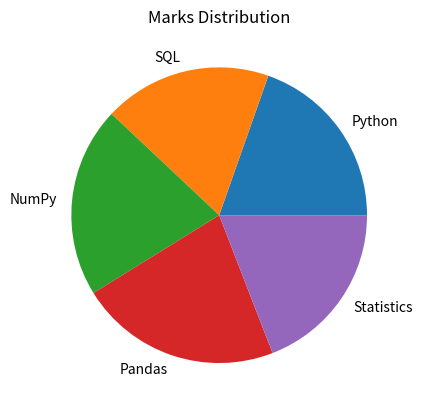
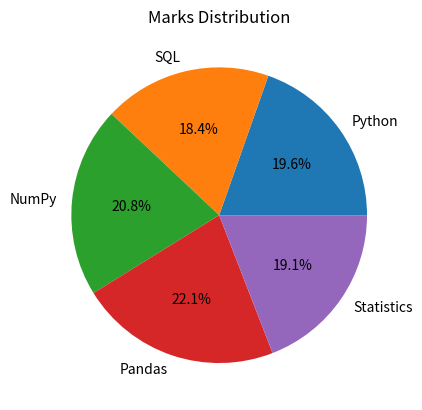
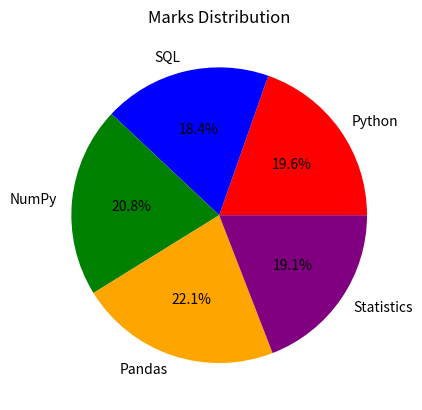
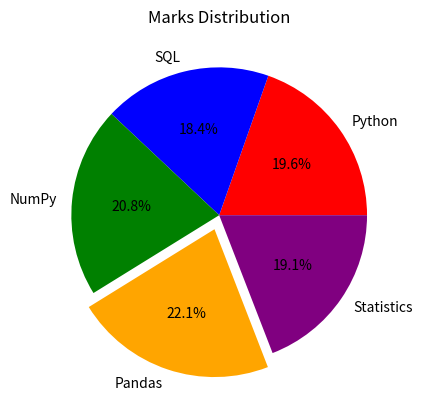
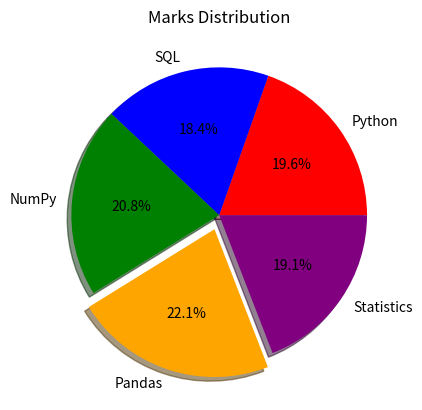
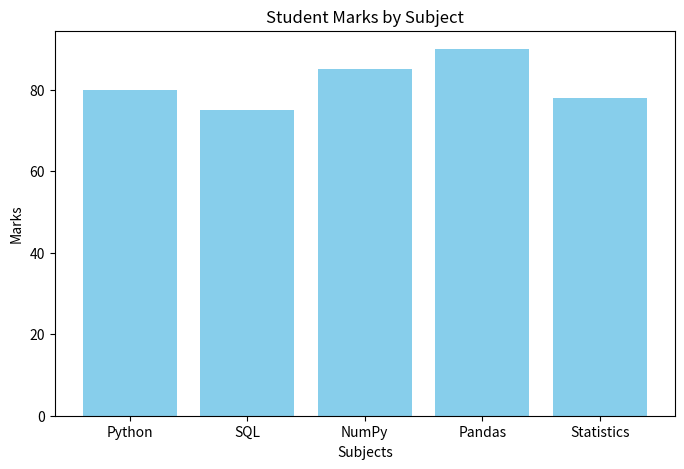
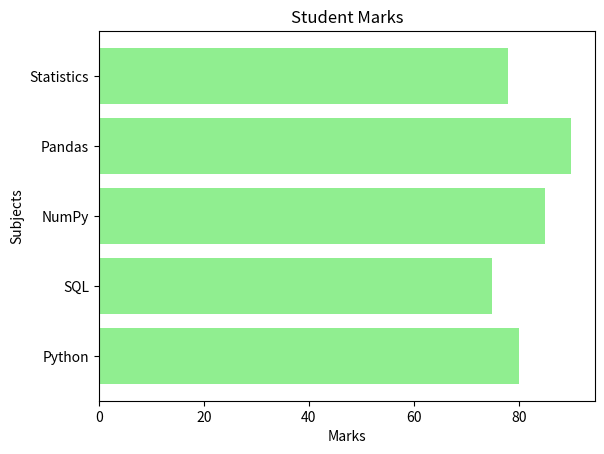
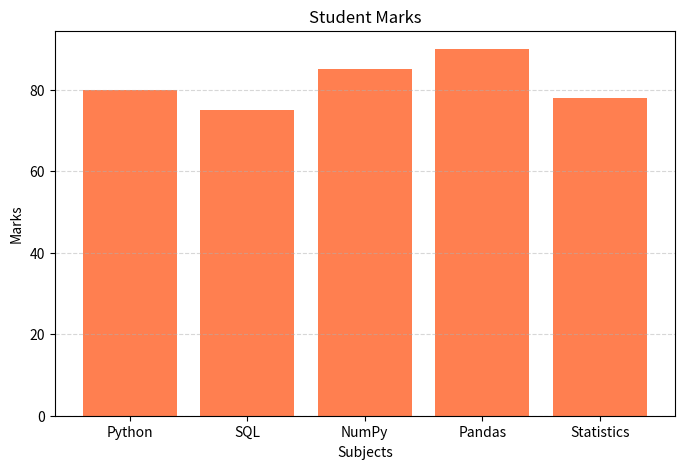
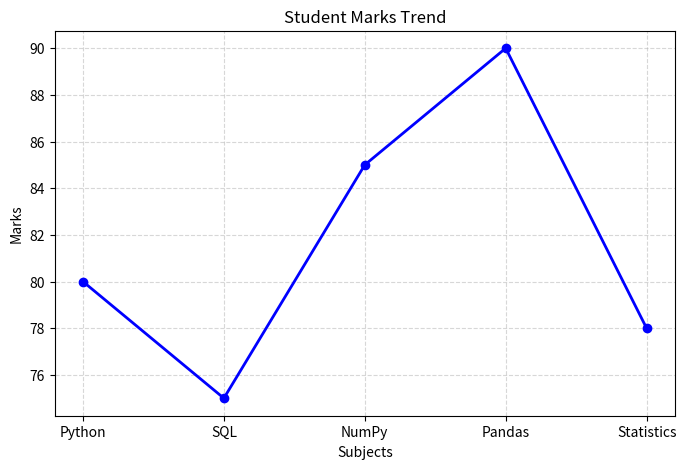
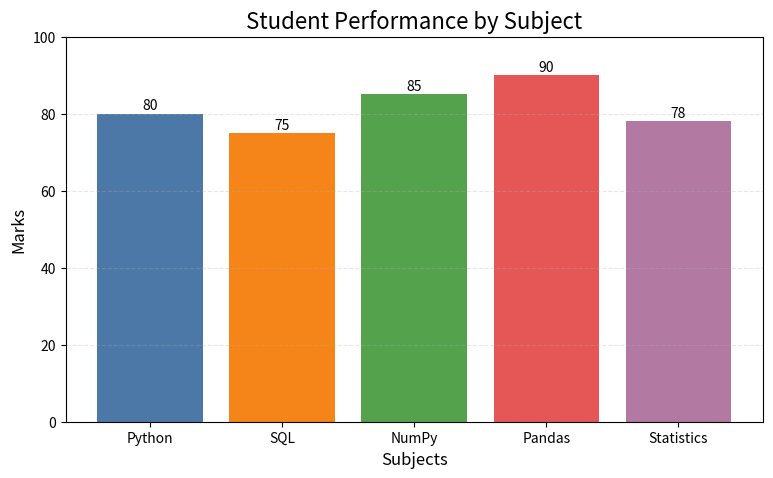

Python code for these plots, in order:
# -*- coding: utf-8 -*-
"""Day 10 - Data Visualization ,Pie Chart and Chart Customization

Automatically generated by Colab.

Original file is located at
    https://colab.research.google.com/drive/1dIODmZnQ3n1hweS5uJ5j-hVUbhaVeSzl
"""

#matplotlib
import matplotlib.pyplot as plt

#data
subjects = ["Python", "SQL", "NumPy", "Pandas", "Statistics"]
marks = [80, 75, 85, 90, 78]

print(subjects)
print(marks)

#pie chart
plt.pie(marks, labels=subjects)

plt.title("Marks Distribution")

plt.show()

#percentages
plt.pie(
    marks,
    labels=subjects,
    autopct="%1.1f%%"
)

plt.title("Marks Distribution")

plt.show()

#colors adding
colors = ["red", "blue", "green", "orange", "purple"]

plt.pie(
    marks,
    labels=subjects,
    colors=colors,
    autopct="%1.1f%%"
)

plt.title("Marks Distribution")

plt.show()

#highlight one slice
explode = [0, 0, 0, 0.1, 0]

plt.pie(
    marks,
    labels=subjects,
    colors=colors,
    explode=explode,
    autopct="%1.1f%%"
)

plt.title("Marks Distribution")

plt.show()

#add a shadow
plt.pie(
    marks,
    labels=subjects,
    colors=colors,
    explode=explode,
    autopct="%1.1f%%",
    shadow=True
)

plt.title("Marks Distribution")

plt.show()

#bar chart
plt.figure(figsize=(8, 5))

plt.bar(
    subjects,
    marks,
    color="skyblue"
)

plt.xlabel("Subjects")
plt.ylabel("Marks")
plt.title("Student Marks by Subject")

plt.show()

#horizontal bar chart
plt.barh(subjects, marks, color="lightgreen")

plt.xlabel("Marks")
plt.ylabel("Subjects")
plt.title("Student Marks")

plt.show()

#grid
plt.figure(figsize=(8, 5))

plt.bar(subjects, marks, color="coral")

plt.xlabel("Subjects")
plt.ylabel("Marks")
plt.title("Student Marks")

plt.grid(axis="y", linestyle="--", alpha=0.5)

plt.show()

#line chart
plt.figure(figsize=(8, 5))

plt.plot(
    subjects,
    marks,
    marker="o",
    color="blue",
    linewidth=2
)

plt.xlabel("Subjects")
plt.ylabel("Marks")
plt.title("Student Marks Trend")

plt.grid(True, linestyle="--", alpha=0.5)

plt.show()

"""Chart Comparison:

1. A bar chart is useful for comparing values between different categories.
2. A pie chart is useful for showing proportions of a whole.
3. A line chart is useful for showing changes or trends.
4. The choice of chart depends on the type of data and the question we want to answer.

Day 10 Insights:

1. Pandas has the highest mark with 90.
2. SQL has the lowest mark with 75.
3. The pie chart shows the proportion of each subject's marks relative to the total.
4. The bar chart makes it easy to compare marks between subjects.
5. The line chart shows how the marks change from one subject to another.
"""

#data visualization
plt.figure(figsize=(9, 5))

bars = plt.bar(
    subjects,
    marks,
    color=["#4C78A8", "#F58518", "#54A24B", "#E45756", "#B279A2"]
)

plt.title("Student Performance by Subject", fontsize=16)
plt.xlabel("Subjects", fontsize=12)
plt.ylabel("Marks", fontsize=12)

plt.ylim(0, 100)

for bar in bars:
    height = bar.get_height()
    plt.text(
        bar.get_x() + bar.get_width() / 2,
        height + 1,
        str(height),
        ha="center"
    )

plt.grid(axis="y", linestyle="--", alpha=0.3)

plt.show()
